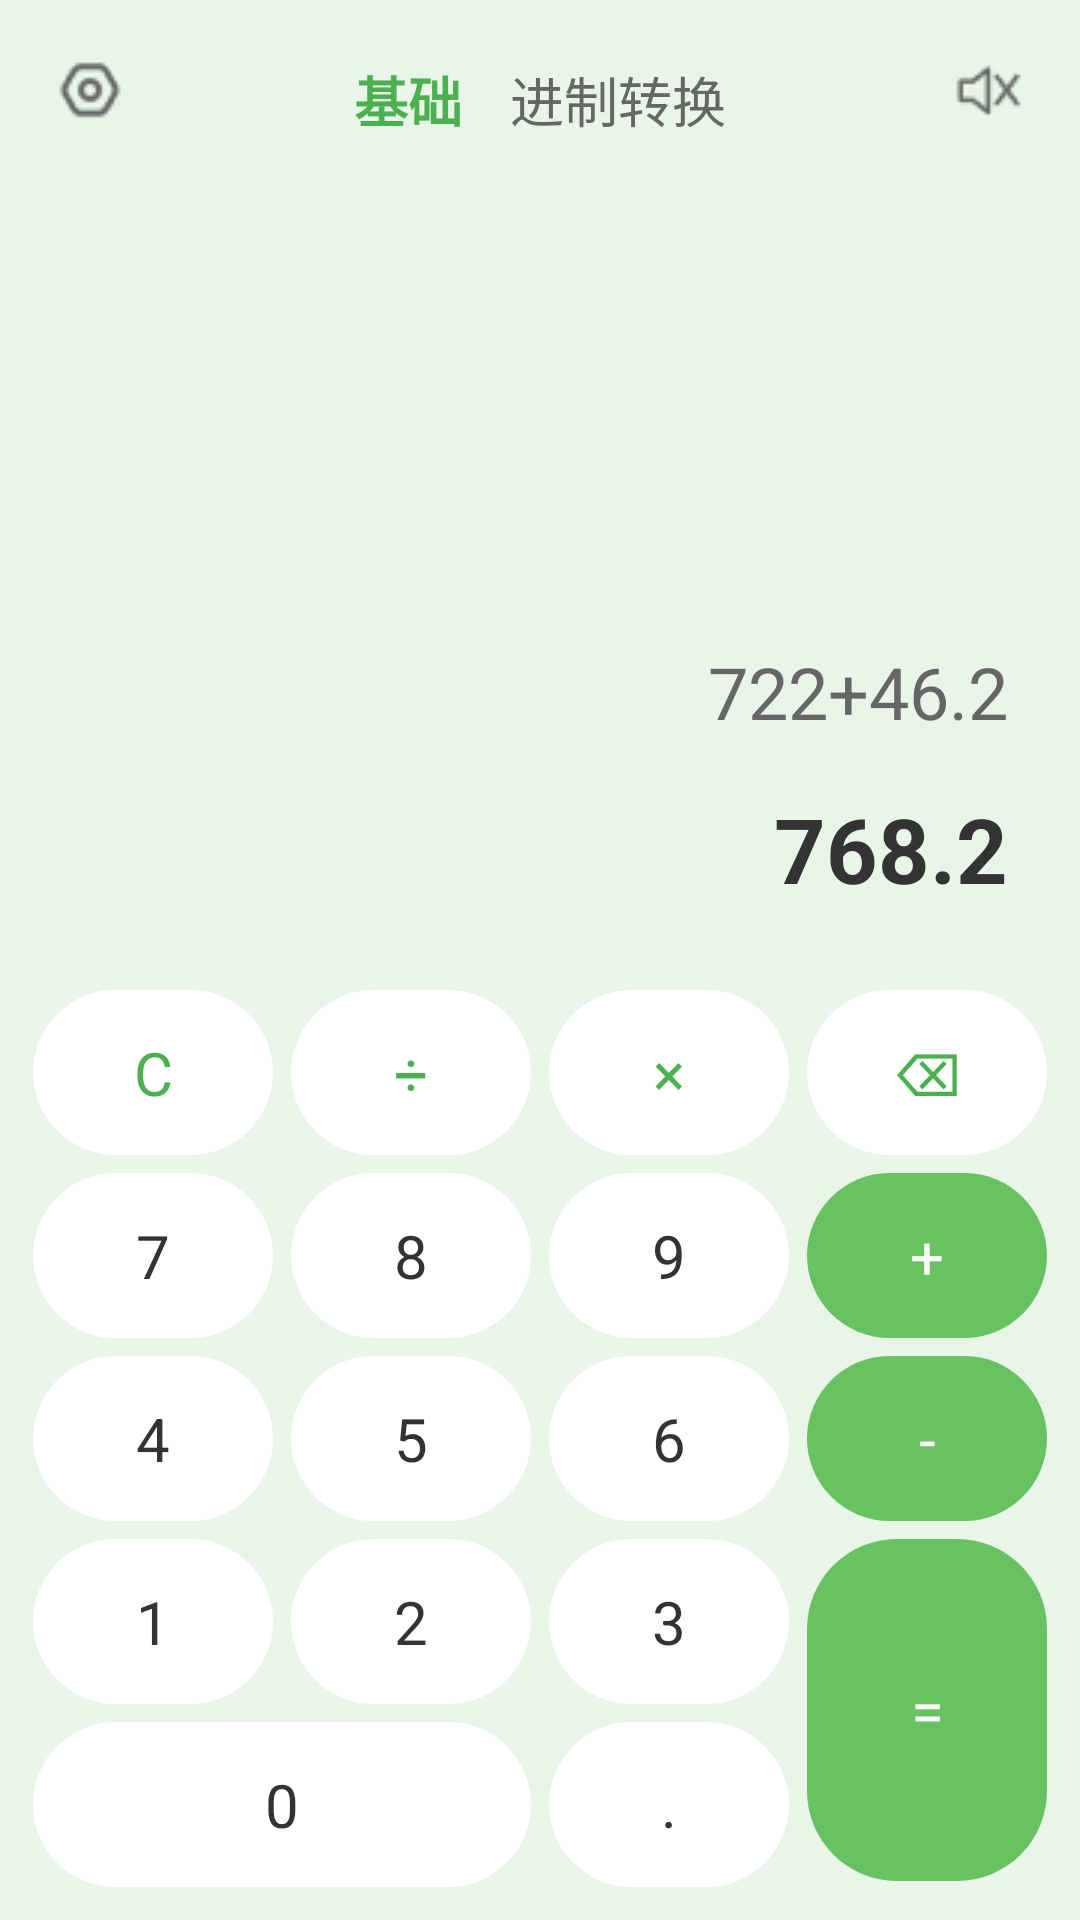

The Android layout XML behind this screen, and the referenced resources:
<!-- AndroidManifest.xml: activity theme Theme.AppCompatCalculator -->
<!-- res/layout/activity_calculator.xml -->
<?xml version="1.0" encoding="utf-8"?>
<LinearLayout xmlns:android="http://schemas.android.com/apk/res/android"
    xmlns:app="http://schemas.android.com/apk/res-auto"
    android:layout_width="match_parent"
    android:layout_height="match_parent"
    android:orientation="vertical"
    android:background="#e8f5e8">

    
    <LinearLayout
        android:layout_width="match_parent"
        android:layout_height="wrap_content"
        android:background="#e8f5e8"
        android:orientation="horizontal"
        android:padding="12dp">

        
        <ImageButton
            android:id="@+id/btnMenu"
            android:layout_width="36dp"
            android:layout_height="36dp"
            android:background="?attr/selectableItemBackgroundBorderless"
            android:contentDescription="菜单"
            android:src="@drawable/icon_settings"
            app:tint="#666666" />

        
        <LinearLayout
            android:layout_width="0dp"
            android:layout_height="wrap_content"
            android:layout_weight="1"
            android:gravity="center"
            android:orientation="horizontal">

            <TextView
                android:id="@+id/tabBasic"
                android:layout_width="wrap_content"
                android:layout_height="wrap_content"
                android:padding="8dp"
                android:text="基础"
                android:textColor="#4CAF50"
                android:textSize="18sp"
                android:textStyle="bold" />

            <TextView
                android:id="@+id/tabBinary"
                android:layout_width="wrap_content"
                android:layout_height="wrap_content"
                android:padding="8dp"
                android:text="进制转换"
                android:textColor="#666666"
                android:textSize="18sp" />
        </LinearLayout>

        
        <ImageButton
            android:id="@+id/btnMute"
            android:layout_width="36dp"
            android:layout_height="36dp"
            android:background="?attr/selectableItemBackgroundBorderless"
            android:contentDescription="静音"
            android:src="@drawable/volume_off"
            app:tint="#666666" />
    </LinearLayout>

    
    <LinearLayout
        android:layout_width="match_parent"
        android:layout_height="0dp"
        android:layout_weight="1"
        android:orientation="vertical"
        android:background="#e8f5e8"
        android:gravity="end|bottom"
        android:padding="16dp">

        
        <TextView
            android:id="@+id/expressionDisplay"
            android:layout_width="match_parent"
            android:layout_height="wrap_content"
            android:gravity="end"
            android:padding="8dp"
            android:text="722+46.2"
            android:textColor="#666666"
            android:textSize="24sp" />

        
        <TextView
            android:id="@+id/display"
            android:layout_width="match_parent"
            android:layout_height="wrap_content"
            android:gravity="end"
            android:padding="8dp"
            android:text="768.2"
            android:textColor="#333333"
            android:textSize="30sp"
            android:textStyle="bold" />
    </LinearLayout>

    
    <GridLayout
        android:layout_width="match_parent"
        android:layout_height="wrap_content"
        android:columnCount="4"
        android:rowCount="5"
        android:layout_marginHorizontal="8dp"
        android:layout_marginBottom="8dp"
        android:useDefaultMargins="true"
        android:alignmentMode="alignBounds">

        
        <Button
            android:id="@+id/btnClear"
            android:layout_width="0dp"
            android:layout_height="55dp"
            android:layout_columnWeight="1"
            android:layout_margin="3dp"
            android:background="@drawable/rounded_button"
            android:backgroundTint="#ffffff"
            android:text="C"
            android:textColor="#4CAF50"
            android:textSize="20sp" />

        <Button
            android:id="@+id/btnDivide"
            android:layout_width="0dp"
            android:layout_height="55dp"
            android:layout_columnWeight="1"
            android:layout_margin="3dp"
            android:background="@drawable/rounded_button"
            android:backgroundTint="#ffffff"
            android:text="÷"
            android:textColor="#4CAF50"
            android:textSize="20sp" />

        <Button
            android:id="@+id/btnMultiply"
            android:layout_width="0dp"
            android:layout_height="55dp"
            android:layout_columnWeight="1"
            android:layout_margin="3dp"
            android:background="@drawable/rounded_button"
            android:backgroundTint="#ffffff"
            android:text="×"
            android:textColor="#4CAF50"
            android:textSize="20sp" />

        <Button
            android:id="@+id/btnDelete"
            android:layout_width="0dp"
            android:layout_height="55dp"
            android:layout_columnWeight="1"
            android:layout_margin="3dp"
            android:background="@drawable/rounded_button"
            android:backgroundTint="#ffffff"
            android:text="⌫"
            android:textColor="#4CAF50"
            android:textSize="20sp" />

        
        <Button
            android:id="@+id/btn7"
            android:layout_width="0dp"
            android:layout_height="55dp"
            android:layout_columnWeight="1"
            android:layout_margin="3dp"
            android:background="@drawable/rounded_button"
            android:backgroundTint="#ffffff"
            android:text="7"
            android:textColor="#333333"
            android:textSize="20sp" />

        <Button
            android:id="@+id/btn8"
            android:layout_width="0dp"
            android:layout_height="55dp"
            android:layout_columnWeight="1"
            android:layout_margin="3dp"
            android:background="@drawable/rounded_button"
            android:backgroundTint="#ffffff"
            android:text="8"
            android:textColor="#333333"
            android:textSize="20sp" />

        <Button
            android:id="@+id/btn9"
            android:layout_width="0dp"
            android:layout_height="55dp"
            android:layout_columnWeight="1"
            android:layout_margin="3dp"
            android:background="@drawable/rounded_button"
            android:backgroundTint="#ffffff"
            android:text="9"
            android:textColor="#333333"
            android:textSize="20sp" />

        <Button
            android:id="@+id/btnPlus"
            android:layout_width="0dp"
            android:layout_height="55dp"
            android:layout_columnWeight="1"
            android:layout_margin="3dp"
            android:background="@drawable/rounded_button"
            android:backgroundTint="@color/colorPrimary"
            android:text="+"
            android:textColor="#ffffff"
            android:textSize="20sp" />

        
        <Button
            android:id="@+id/btn4"
            android:layout_width="0dp"
            android:layout_height="55dp"
            android:layout_columnWeight="1"
            android:layout_margin="3dp"
            android:background="@drawable/rounded_button"
            android:backgroundTint="#ffffff"
            android:text="4"
            android:textColor="#333333"
            android:textSize="20sp" />

        <Button
            android:id="@+id/btn5"
            android:layout_width="0dp"
            android:layout_height="55dp"
            android:layout_columnWeight="1"
            android:layout_margin="3dp"
            android:background="@drawable/rounded_button"
            android:backgroundTint="#ffffff"
            android:text="5"
            android:textColor="#333333"
            android:textSize="20sp" />

        <Button
            android:id="@+id/btn6"
            android:layout_width="0dp"
            android:layout_height="55dp"
            android:layout_columnWeight="1"
            android:layout_margin="3dp"
            android:background="@drawable/rounded_button"
            android:backgroundTint="#ffffff"
            android:text="6"
            android:textColor="#333333"
            android:textSize="20sp" />

        <Button
            android:id="@+id/btnMinus"
            android:layout_width="0dp"
            android:layout_height="55dp"
            android:layout_columnWeight="1"
            android:layout_margin="3dp"
            android:background="@drawable/rounded_button"
            android:backgroundTint="@color/colorPrimary"
            android:text="-"
            android:textColor="#ffffff"
            android:textSize="20sp" />

        
        <Button
            android:id="@+id/btn1"
            android:layout_width="0dp"
            android:layout_height="55dp"
            android:layout_columnWeight="1"
            android:layout_margin="3dp"
            android:background="@drawable/rounded_button"
            android:backgroundTint="#ffffff"
            android:text="1"
            android:textColor="#333333"
            android:textSize="20sp" />

        <Button
            android:id="@+id/btn2"
            android:layout_width="0dp"
            android:layout_height="55dp"
            android:layout_columnWeight="1"
            android:layout_margin="3dp"
            android:background="@drawable/rounded_button"
            android:backgroundTint="#ffffff"
            android:text="2"
            android:textColor="#333333"
            android:textSize="20sp" />

        <Button
            android:id="@+id/btn3"
            android:layout_width="0dp"
            android:layout_height="55dp"
            android:layout_columnWeight="1"
            android:layout_margin="3dp"
            android:background="@drawable/rounded_button"
            android:backgroundTint="#ffffff"
            android:text="3"
            android:textColor="#333333"
            android:textSize="20sp" />

        <Button
            android:id="@+id/btnEquals"
            android:layout_width="0dp"
            android:layout_height="114dp"
            android:layout_columnWeight="1"
            android:layout_rowSpan="2"
            android:layout_margin="3dp"
            android:background="@drawable/rounded_button"
            android:backgroundTint="@color/colorPrimary"
            android:text="="
            android:textColor="#ffffff"
            android:textSize="20sp" />

        
        <Button
            android:id="@+id/btn0"
            android:layout_width="0dp"
            android:layout_height="55dp"
            android:layout_columnWeight="1"
            android:layout_margin="3dp"
            android:background="@drawable/rounded_button"
            android:backgroundTint="#ffffff"
            android:text="0"
            android:textColor="#333333"
            android:textSize="20sp"
            android:layout_columnSpan="2" />

        <Button
            android:id="@+id/btnDot"
            android:layout_width="0dp"
            android:layout_height="55dp"
            android:layout_columnWeight="1"
            android:layout_margin="3dp"
            android:background="@drawable/rounded_button"
            android:backgroundTint="#ffffff"
            android:text="."
            android:textColor="#333333"
            android:textSize="20sp" />
    </GridLayout>
</LinearLayout>
<!-- resources referenced by this layout -->
<resources>
  <color name="colorPrimary">#69C261</color>
  <!-- drawable icon_settings: png bitmap (drawable, 621 bytes) -->
  <!-- drawable rounded_button (drawable) -->
  <?xml version="1.0" encoding="utf-8"?>
  <shape xmlns:android="http://schemas.android.com/apk/res/android"
      android:shape="rectangle">
      <solid android:color="#FFE24D" />
      <corners android:radius="30dp" />
  </shape>
  <!-- drawable volume_off: png bitmap (drawable, 594 bytes) -->
  <style name="Theme.AppCompatCalculator" parent="Theme.AppCompat.Light.NoActionBar">
          
          <item name="colorPrimary">#333333</item>
          <item name="colorPrimaryDark">#e8f7f0</item>
          <item name="colorAccent">#FFDD55</item>
          
          
          <item name="android:statusBarColor">#e8f7f0</item>
          <item name="android:windowLightStatusBar">true</item>
          
          
          <item name="android:windowBackground">@android:color/white</item>
          
          
          <item name="buttonStyle">@style/CalculatorButton</item>
          
          
          <item name="android:textColorPrimary">#333333</item>
          <item name="android:textColorSecondary">#666666</item>
      </style>
  <style name="CalculatorButton">
          <item name="android:layout_width">0dp</item>
          <item name="android:layout_height">match_parent</item>
          <item name="android:layout_weight">1</item>
          <item name="android:textSize">20sp</item>
          <item name="android:textColor">#333333</item>
          <item name="android:background">?attr/selectableItemBackground</item>
          <item name="android:gravity">center</item>
          <item name="android:layout_margin">2dp</item>
      </style>
</resources>
